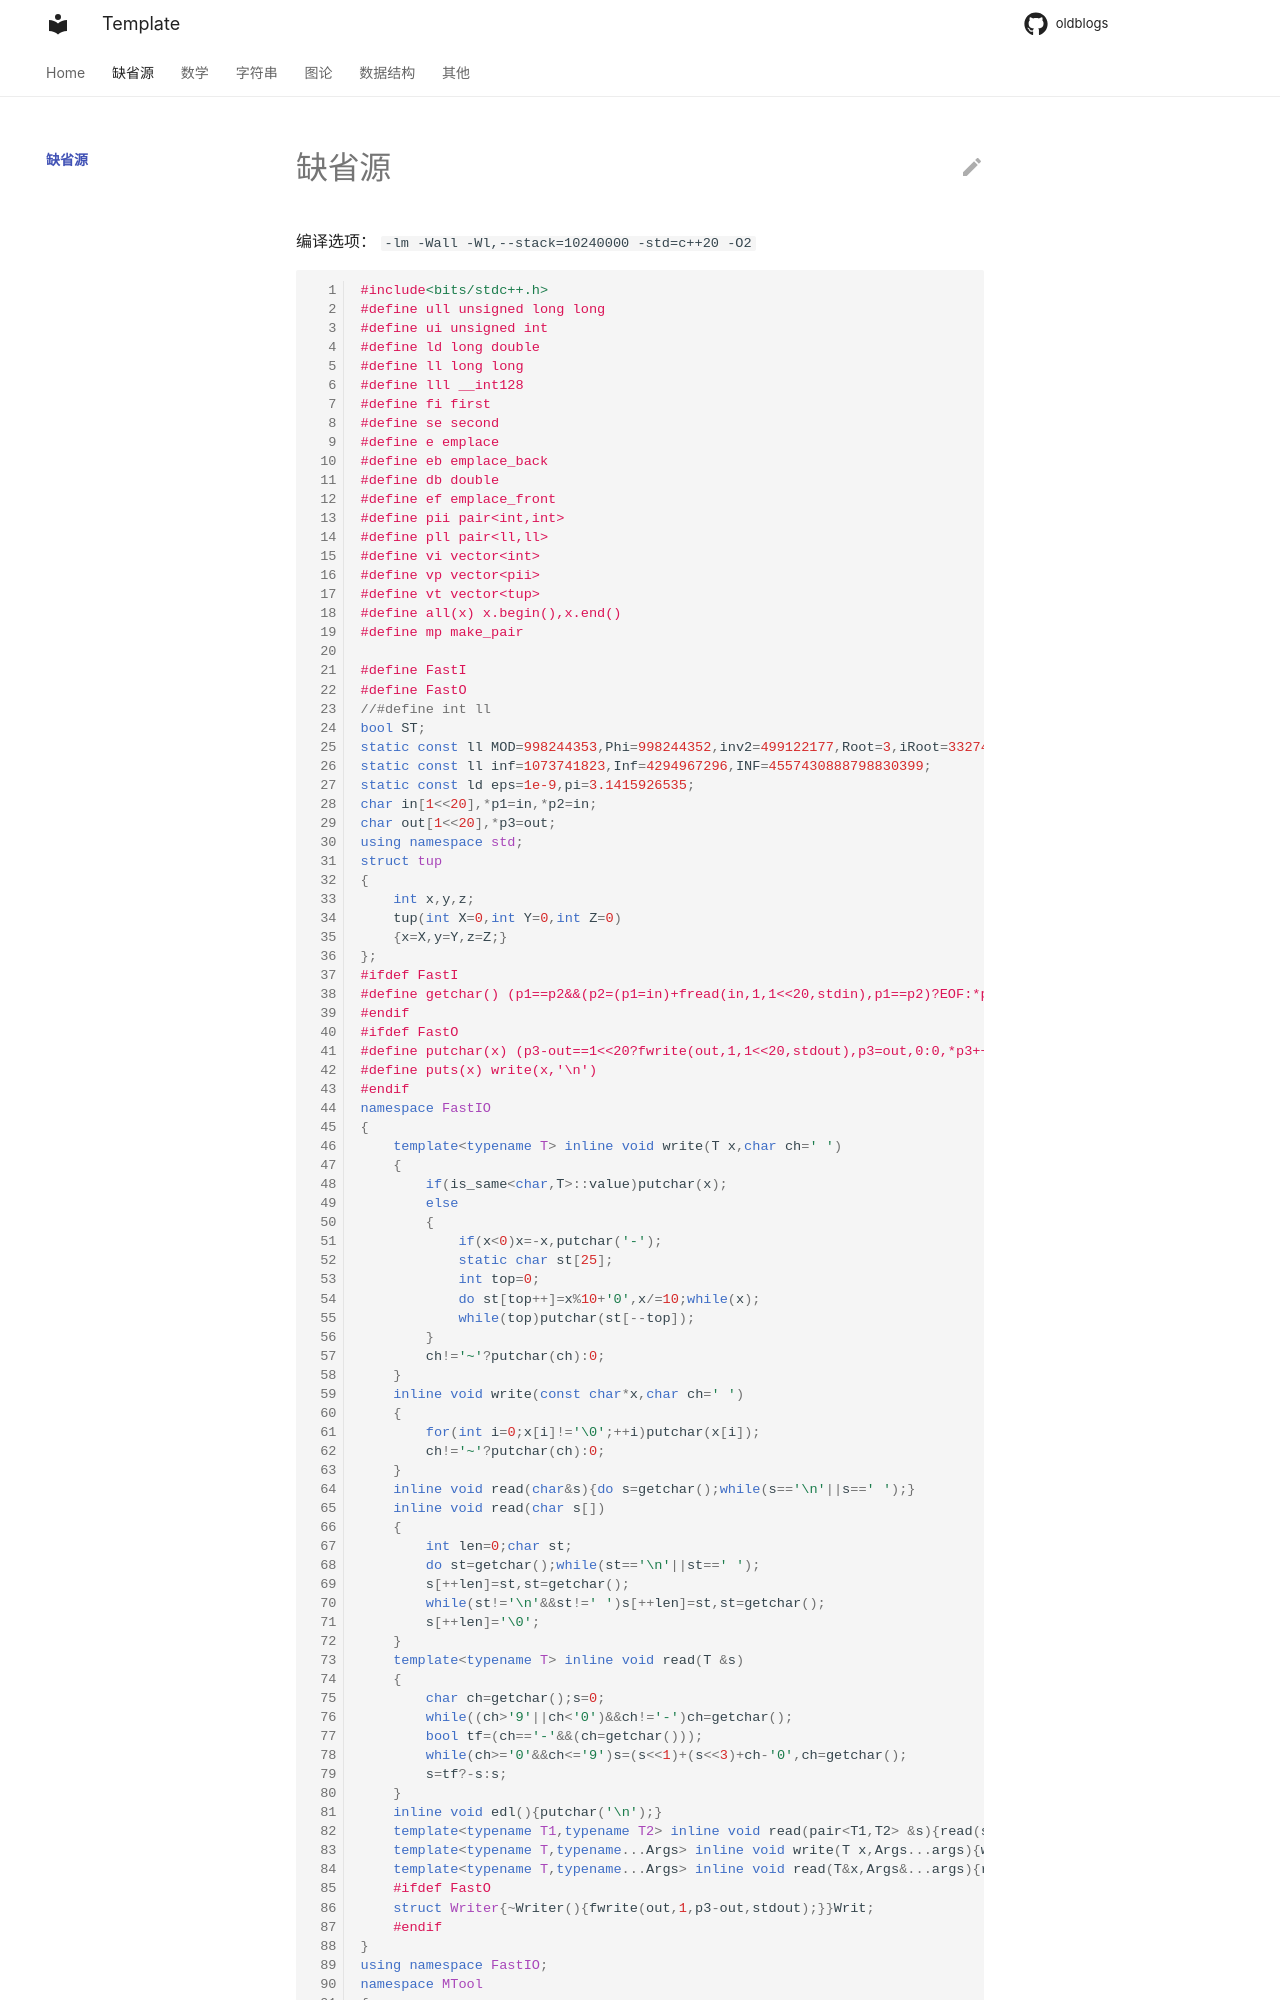

repository: WrongAnswer90/oldblogs · page: 缺省源/index.html · generator: mkdocs

编译选项： `-lm -Wall -Wl,--stack=10240000 -std=c++20 -O2`

```cpp
#include<bits/stdc++.h>
#define ull unsigned long long
#define ui unsigned int
#define ld long double
#define ll long long
#define lll __int128
#define fi first
#define se second
#define e emplace
#define eb emplace_back
#define db double
#define ef emplace_front
#define pii pair<int,int>
#define pll pair<ll,ll>
#define vi vector<int>
#define vp vector<pii>
#define vt vector<tup>
#define all(x) x.begin(),x.end()
#define mp make_pair
